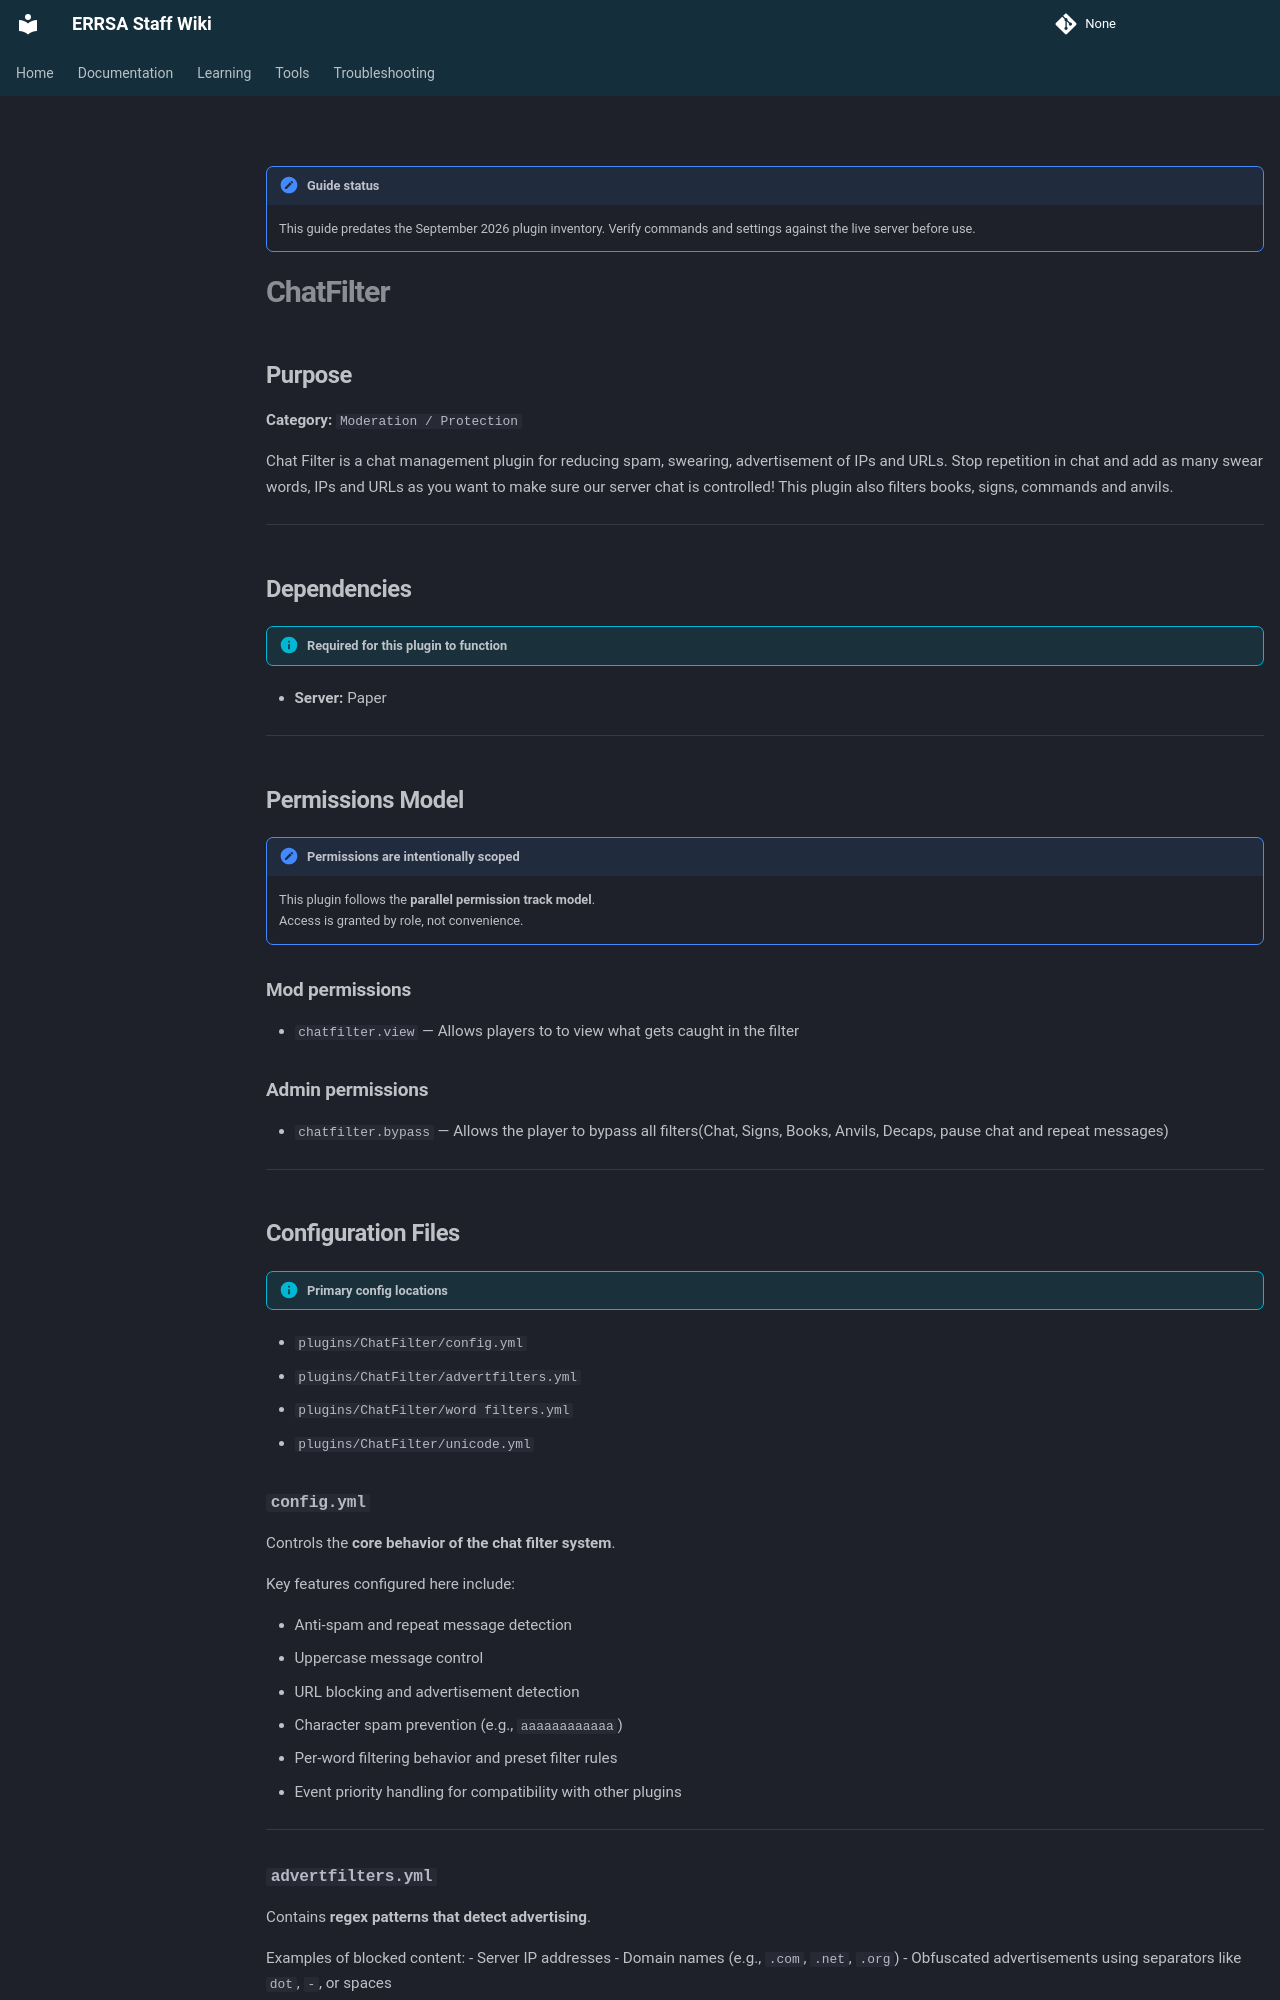

repository: DB-ERRSA/ERRSA-Staff-Wiki · page: documentation/plugins/legacy/chatfilter/index.html · generator: mkdocs

!!! note "Guide status"
    This guide predates the September 2026 plugin inventory. Verify commands and settings against the live server before use.

# ChatFilter

## Purpose

   **Category:** ` Moderation / Protection`  

Chat Filter is a chat management plugin for reducing spam, swearing, advertisement of IPs and URLs. Stop repetition in chat and add as many swear words, IPs and URLs as you want to make sure our server chat is controlled! This plugin also filters books, signs, commands and anvils.

---

## Dependencies

!!! info "Required for this plugin to function"
- **Server:** Paper


---

## Permissions Model

!!! note "Permissions are intentionally scoped"
    This plugin follows the **parallel permission track model**.  
    Access is granted by role, not convenience.


### Mod permissions
- `chatfilter.view` — Allows players to to view what gets caught in the filter

### Admin permissions
- `chatfilter.bypass` — Allows the player to bypass all filters(Chat, Signs, Books, Anvils, Decaps, pause chat and repeat messages)


---



## Configuration Files

!!! info "Primary config locations"
- `plugins/ChatFilter/config.yml`
- `plugins/ChatFilter/advertfilters.yml`
- `plugins/ChatFilter/word filters.yml`
- `plugins/ChatFilter/unicode.yml`

### `config.yml`
Controls the **core behavior of the chat filter system**.

Key features configured here include:

- Anti-spam and repeat message detection  
- Uppercase message control  
- URL blocking and advertisement detection  
- Character spam prevention (e.g., `aaaaaaaaaaaa`)  
- Per-word filtering behavior and preset filter rules  
- Event priority handling for compatibility with other plugins  


---
